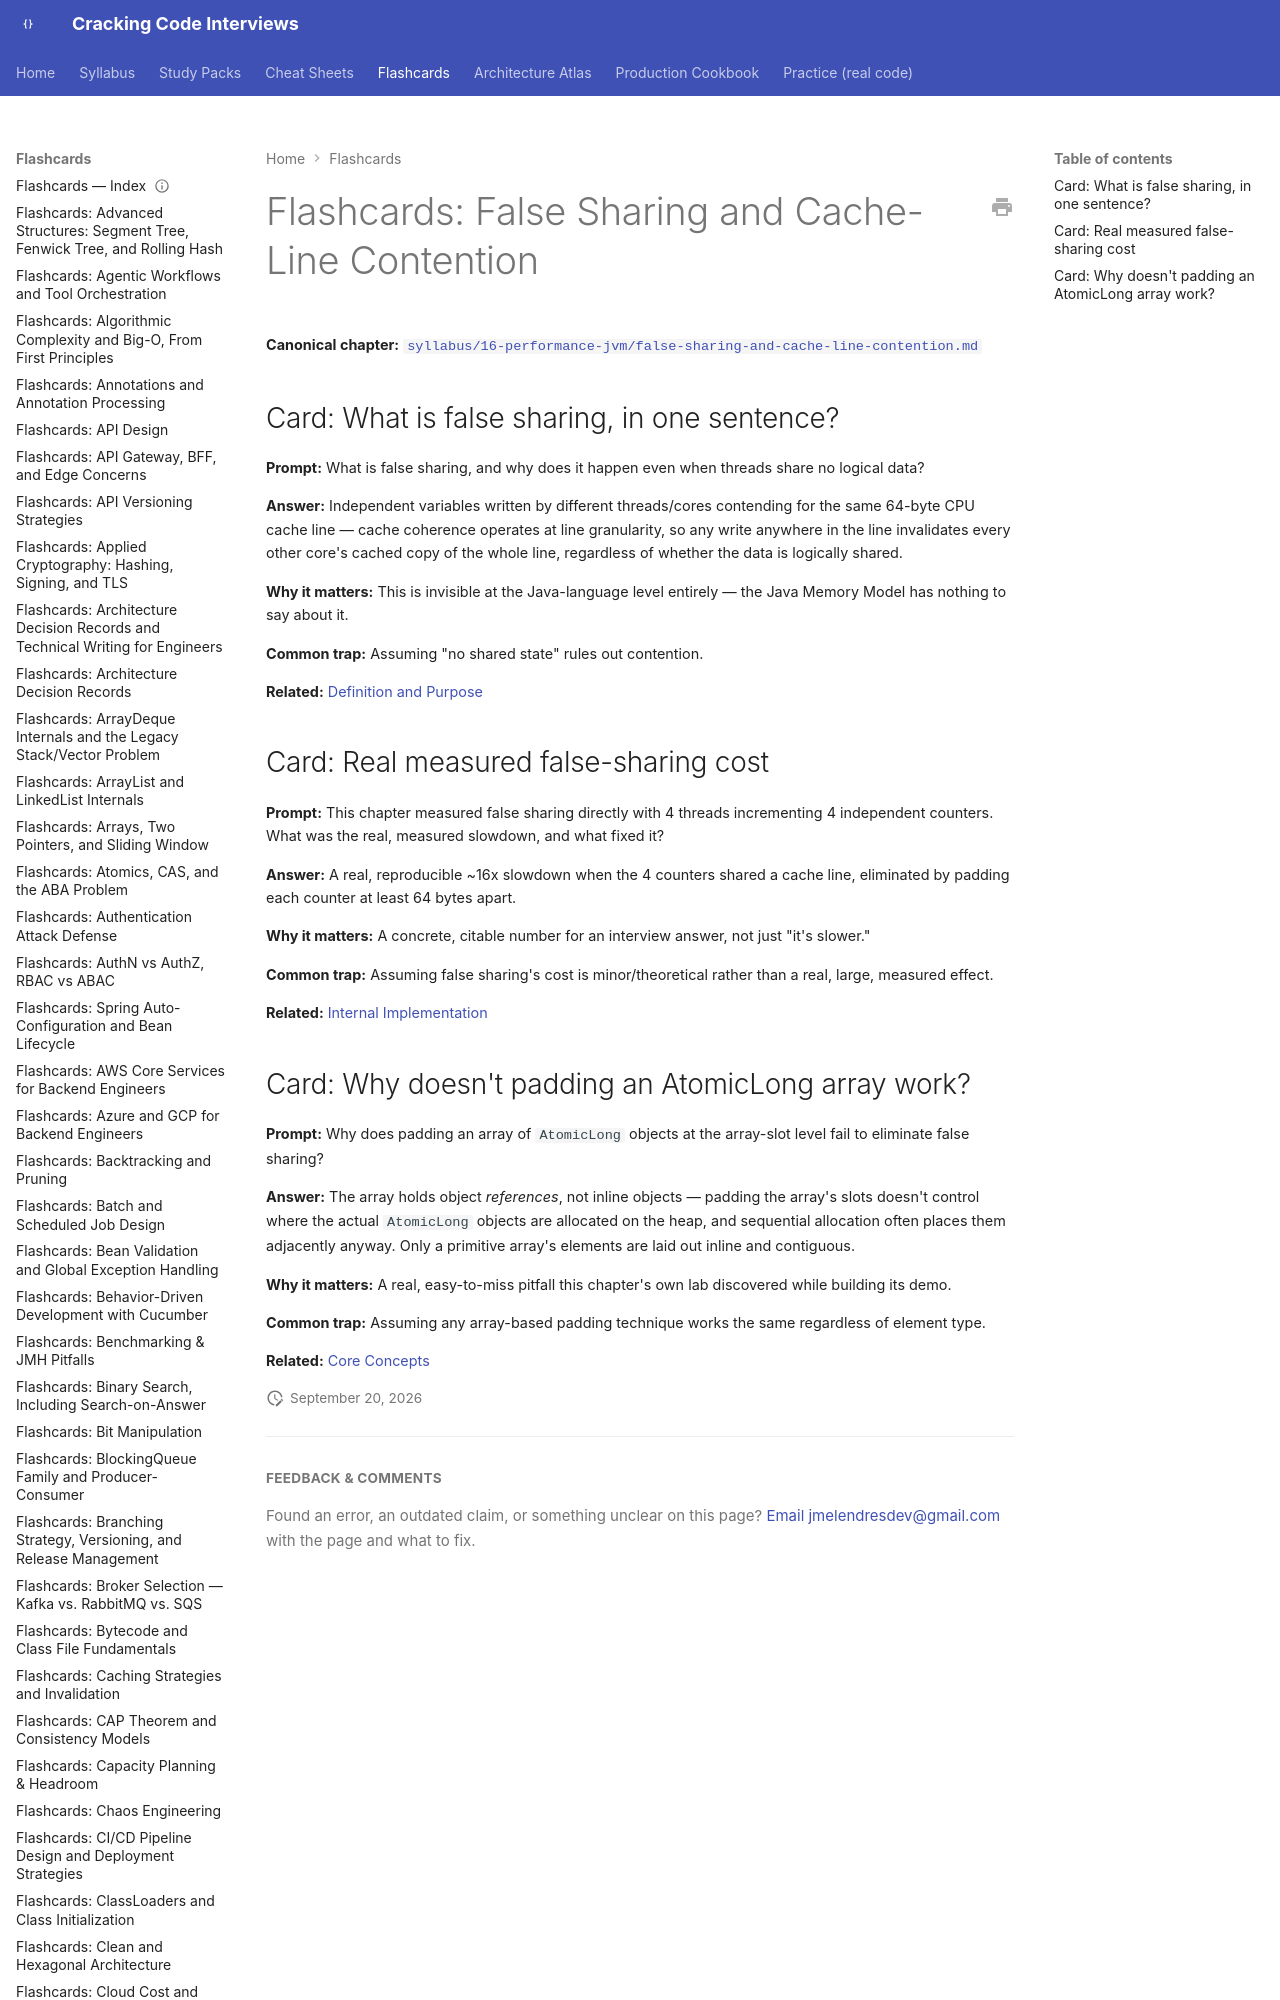

repository: JuanMelendres/cracking-code-interviews · page: flashcards/false-sharing-and-cache-line-contention/index.html · generator: mkdocs

---
title: "Flashcards: False Sharing and Cache-Line Contention"
slug: false-sharing-and-cache-line-contention
document_type: flashcard-deck
domain: 16-performance-jvm
topic_id: T-2417
canonical: ../syllabus/16-performance-jvm/false-sharing-and-cache-line-contention.md
last_updated: 2026-09-20
---
